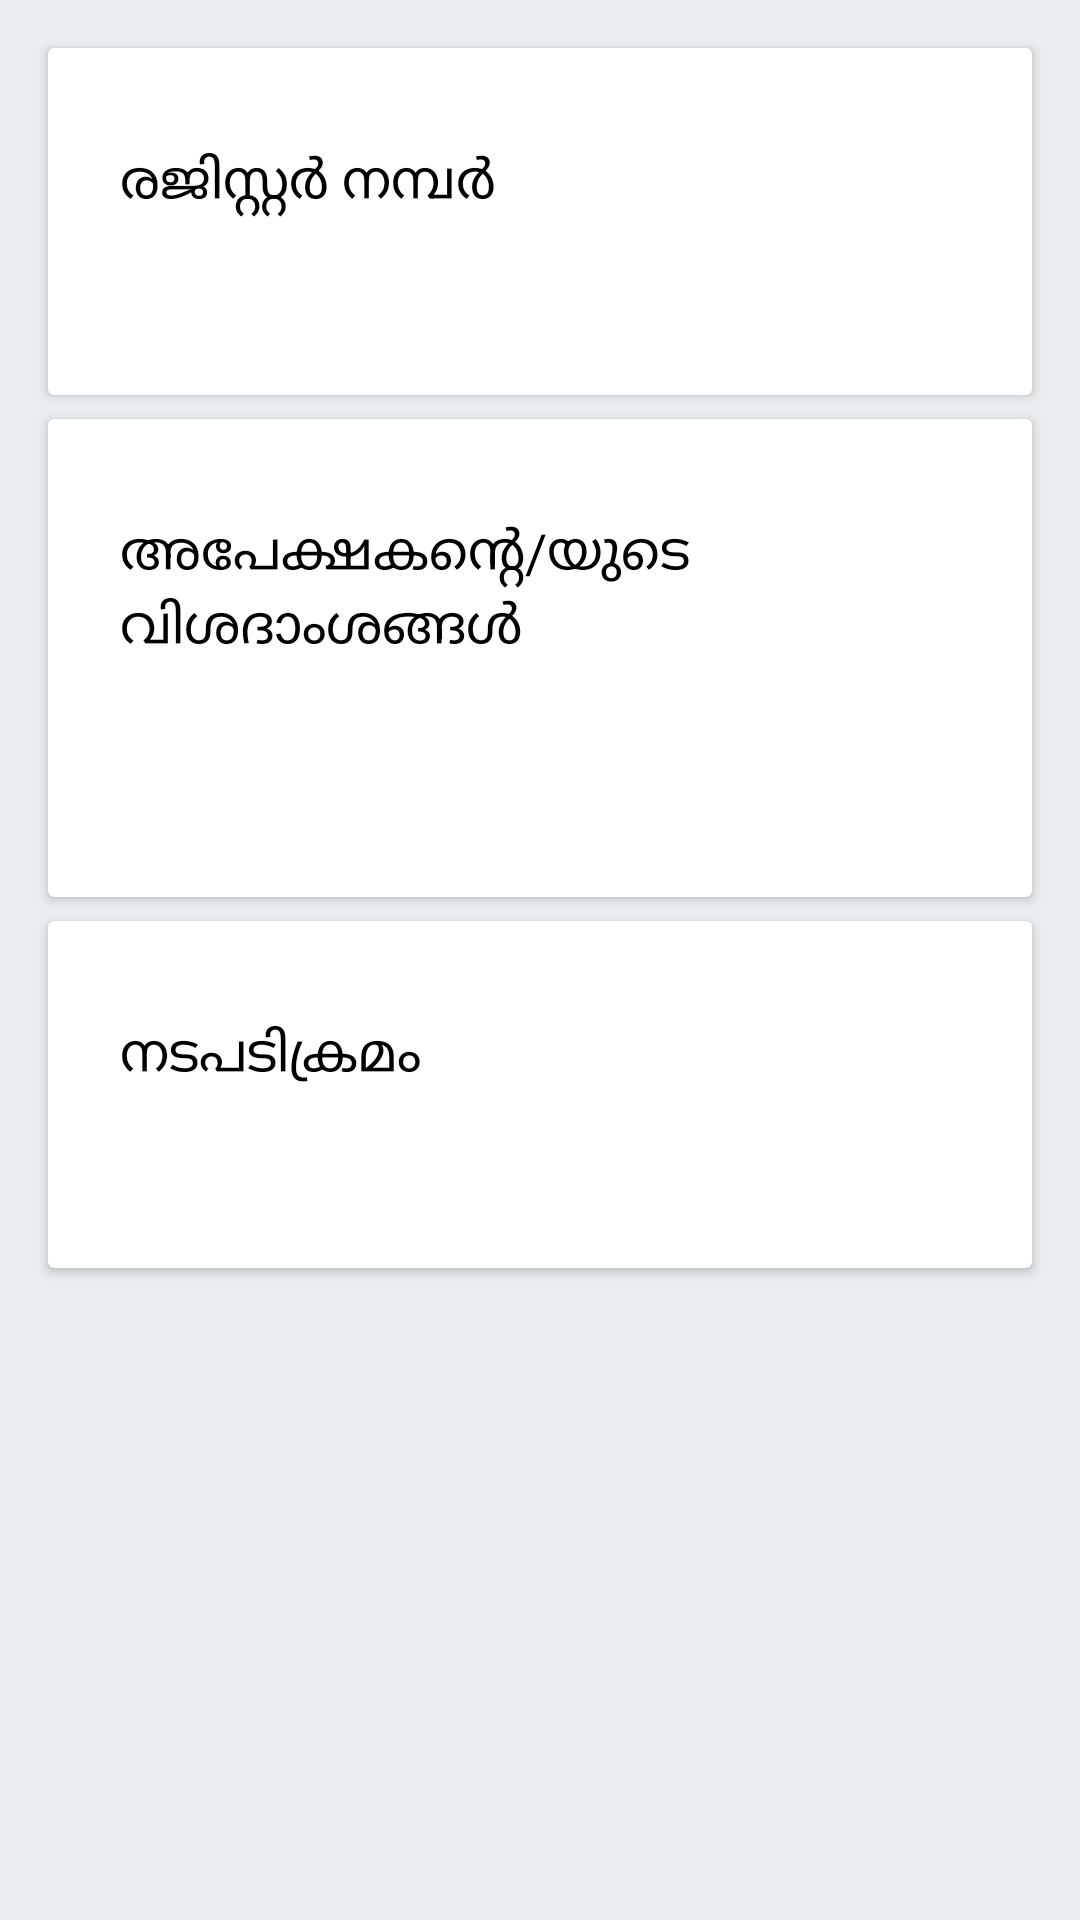

Android layout source for this screen:
<!-- AndroidManifest.xml: application theme AppTheme -->
<!-- res/layout/activity_result.xml -->
<?xml version="1.0" encoding="utf-8"?>
<LinearLayout xmlns:android="http://schemas.android.com/apk/res/android"
    xmlns:app="http://schemas.android.com/apk/res-auto"
    xmlns:tools="http://schemas.android.com/tools"
    android:layout_width="match_parent"
    android:layout_height="match_parent"
    android:background="@color/colorBackGround"
    android:orientation="vertical"
    tools:context="com.example.noel.pams.ResultActivity">

    <ScrollView
        android:layout_width="match_parent"
        android:layout_height="match_parent">

        <LinearLayout
            android:layout_width="match_parent"
            android:layout_height="wrap_content"
            android:orientation="vertical" >

            <android.support.v7.widget.CardView
                style="@style/MyCardViewStyle"
                android:layout_width="match_parent"
                android:layout_height="wrap_content"
                android:layout_marginBottom="8dp"
                android:layout_marginLeft="16dp"
                android:layout_marginRight="16dp"
                android:layout_marginTop="16dp"
                app:cardBackgroundColor="@color/cardview_light_background">

                <LinearLayout
                    android:layout_width="match_parent"
                    android:layout_height="wrap_content"
                    android:orientation="vertical"
                    android:padding="8dp">

                    <TextView
                        android:layout_width="match_parent"
                        android:layout_height="wrap_content"
                        android:layout_marginBottom="8dp"
                        android:text="രജിസ്റ്റർ നമ്പർ"
                        android:textColor="#000"
                        android:textSize="18sp" />

                    <TextView
                        android:id="@+id/mTextView1"
                        android:layout_width="match_parent"
                        android:layout_height="wrap_content"
                        android:textColor="#555" />
                </LinearLayout>

            </android.support.v7.widget.CardView>

            <android.support.v7.widget.CardView
                style="@style/MyCardViewStyle"
                android:layout_width="match_parent"
                android:layout_height="wrap_content"
                android:layout_marginBottom="8dp"
                android:layout_marginLeft="16dp"
                android:layout_marginRight="16dp"
                app:cardBackgroundColor="@color/cardview_light_background">

                <LinearLayout
                    android:layout_width="match_parent"
                    android:layout_height="wrap_content"
                    android:orientation="vertical"
                    android:padding="8dp">

                    <TextView
                        android:layout_width="match_parent"
                        android:layout_height="wrap_content"
                        android:layout_marginBottom="8dp"
                        android:text="അപേക്ഷകന്റെ/യുടെ വിശദാംശങ്ങൾ"
                        android:textColor="#000"
                        android:textSize="18sp" />

                    <TextView
                        android:id="@+id/mTextView2"
                        android:layout_width="match_parent"
                        android:layout_height="wrap_content"
                        android:textColor="#555" />

                    <TextView
                        android:id="@+id/mTextView3"
                        android:layout_width="match_parent"
                        android:layout_height="wrap_content"
                        android:textColor="#555" />

                </LinearLayout>

            </android.support.v7.widget.CardView>

            <android.support.v7.widget.CardView
                style="@style/MyCardViewStyle"
                android:layout_width="match_parent"
                android:layout_height="wrap_content"
                android:layout_marginBottom="8dp"
                android:layout_marginLeft="16dp"
                android:layout_marginRight="16dp"
                app:cardBackgroundColor="@color/cardview_light_background">

                <LinearLayout
                    android:layout_width="match_parent"
                    android:layout_height="wrap_content"
                    android:orientation="vertical"
                    android:padding="8dp">

                    <TextView
                        android:layout_width="match_parent"
                        android:layout_height="wrap_content"
                        android:layout_marginBottom="8dp"
                        android:text="നടപടിക്രമം"
                        android:textColor="#000"
                        android:textSize="18sp" />

                    <TextView
                        android:id="@+id/mTextView4"
                        android:layout_width="match_parent"
                        android:layout_height="wrap_content"
                        android:textColor="#555" />
                </LinearLayout>

            </android.support.v7.widget.CardView>

            </LinearLayout>
    </ScrollView>

</LinearLayout>
<!-- resources referenced by this layout -->
<resources>
  <color name="colorBackGround">#e9edf0</color>
  <style name="MyCardViewStyle" parent="Theme.AppCompat.Light">
          <item name="cardCornerRadius">2dp</item>
          <item name="cardElevation">2dp</item>
          <item name="contentPaddingBottom">24dp</item>
          <item name="contentPaddingTop">24dp</item>
          <item name="contentPaddingLeft">16dp</item>
          <item name="contentPaddingRight">16dp</item>
          <item name="cardBackgroundColor">@color/colorPrimary</item>
      </style>
  <style name="AppTheme" parent="Theme.AppCompat.Light.DarkActionBar">
          
          <item name="colorPrimary">@color/colorPrimary</item>
          <item name="colorPrimaryDark">@color/colorPrimaryDark</item>
          <item name="colorAccent">@color/colorAccent</item>
      </style>
  <color name="colorPrimary">#119e5a</color>
  <color name="colorPrimaryDark">#006e2f</color>
  <color name="colorAccent">#FF4081</color>
</resources>
